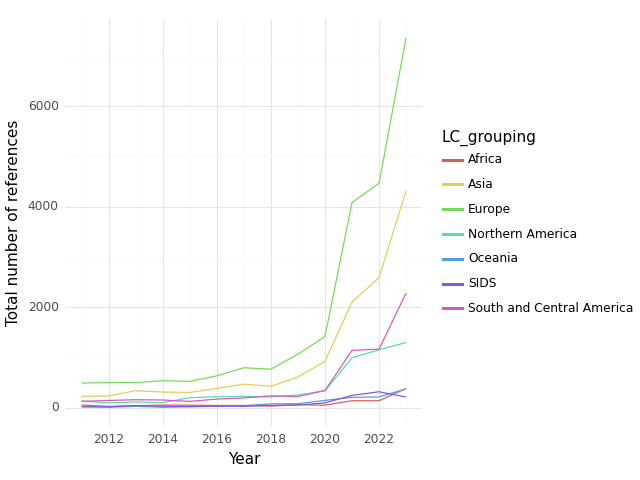

The data file committed next to this chart (first rows):
, index, LC_grouping, Year, intersection, climate, health, sum
4, 4, Africa, 2011, 54.0, 493.0, 1003, 1550
5, 5, Africa, 2012, 25.0, 275.0, 1325, 1625
6, 6, Africa, 2013, 38.0, 447.0, 1647, 2132
7, 7, Africa, 2014, 53.0, 536.0, 1650, 2239
8, 8, Africa, 2015, 50.0, 687.0, 2287, 3024
9, 9, Africa, 2016, 44.0, 694.0, 2364, 3102
10, 10, Africa, 2017, 45.0, 503.0, 1632, 2180
11, 11, Africa, 2018, 32.0, 500.0, 1694, 2226
12, 12, Africa, 2019, 59.0, 651.0, 1974, 2684
13, 13, Africa, 2020, 51.0, 546.0, 1363, 1960
14, 14, Africa, 2021, 139.0, 1109, 3179, 4427
15, 15, Africa, 2022, 139.0, 1425, 3455, 5019
16, 16, Africa, 2023, 383.0, 4501, 5237, 10121
17, 17, Asia, 2011, 226.0, 5718, 8399, 14343
18, 18, Asia, 2012, 233.0, 6629, 10485, 17347
19, 19, Asia, 2013, 339.0, 6483, 11687, 18509
20, 20, Asia, 2014, 311.0, 6444, 12383, 19138
21, 21, Asia, 2015, 303.0, 5998, 12750, 19051
22, 22, Asia, 2016, 384.0, 6380, 12851, 19615
23, 23, Asia, 2017, 468.0, 7040, 14507, 22015
24, 24, Asia, 2018, 426.0, 7480, 15710, 23616
25, 25, Asia, 2019, 611.0, 9365, 16784, 26760
26, 26, Asia, 2020, 921.0, 11457, 21155, 33533
27, 27, Asia, 2021, 2100, 22899, 40082, 65081
28, 28, Asia, 2022, 2589, 33452, 45132, 81173
29, 29, Asia, 2023, 4316, 69626, 65543, 139485
30, 30, Europe, 2011, 490.0, 8630, 17461, 26581
31, 31, Europe, 2012, 501.0, 9789, 21635, 31925
32, 32, Europe, 2013, 499.0, 10027, 21991, 32517
33, 33, Europe, 2014, 537.0, 10661, 23428, 34626
34, 34, Europe, 2015, 523.0, 10256, 24216, 34995
35, 35, Europe, 2016, 634.0, 11380, 25291, 37305
36, 36, Europe, 2017, 795.0, 12244, 26861, 39900
37, 37, Europe, 2018, 766.0, 12905, 30090, 43761
38, 38, Europe, 2019, 1066, 17066, 34589, 52721
39, 39, Europe, 2020, 1415, 21532, 38383, 61330
40, 40, Europe, 2021, 4082, 40013, 91907, 136002
41, 41, Europe, 2022, 4463, 56222, 91936, 152621
42, 42, Europe, 2023, 7361, 115498, 113988, 236847
43, 43, Northern America, 2011, 132.0, 1651, 3298, 5081
44, 44, Northern America, 2012, 96.0, 1699, 3252, 5047
45, 45, Northern America, 2013, 116.0, 1501, 3861, 5478
46, 46, Northern America, 2014, 101.0, 1678, 5224, 7003
47, 47, Northern America, 2015, 199.0, 1999, 6542, 8740
48, 48, Northern America, 2016, 219.0, 2190, 6100, 8509
49, 49, Northern America, 2017, 227.0, 2437, 6171, 8835
50, 50, Northern America, 2018, 213.0, 2428, 5639, 8280
51, 51, Northern America, 2019, 253.0, 3261, 5672, 9186
52, 52, Northern America, 2020, 336.0, 3823, 6666, 10825
53, 53, Northern America, 2021, 993.0, 6995, 14780, 22768
54, 54, Northern America, 2022, 1153, 10756, 13899, 25808
55, 55, Northern America, 2023, 1298, 16064, 14574, 31936
56, 56, Oceania, 2011, 25.0, 405.0, 494.0, 924.0
57, 57, Oceania, 2012, 10.0, 451.0, 396.0, 857.0
58, 58, Oceania, 2013, 27.0, 328.0, 380.0, 735.0
59, 59, Oceania, 2014, 9.0, 212.0, 321.0, 542.0
60, 60, Oceania, 2015, 18.0, 274.0, 475.0, 767.0
61, 61, Oceania, 2016, 28.0, 451.0, 755.0, 1234
62, 62, Oceania, 2017, 41.0, 831.0, 813.0, 1685
63, 63, Oceania, 2018, 76.0, 928.0, 924.0, 1928
... 31 more rows
